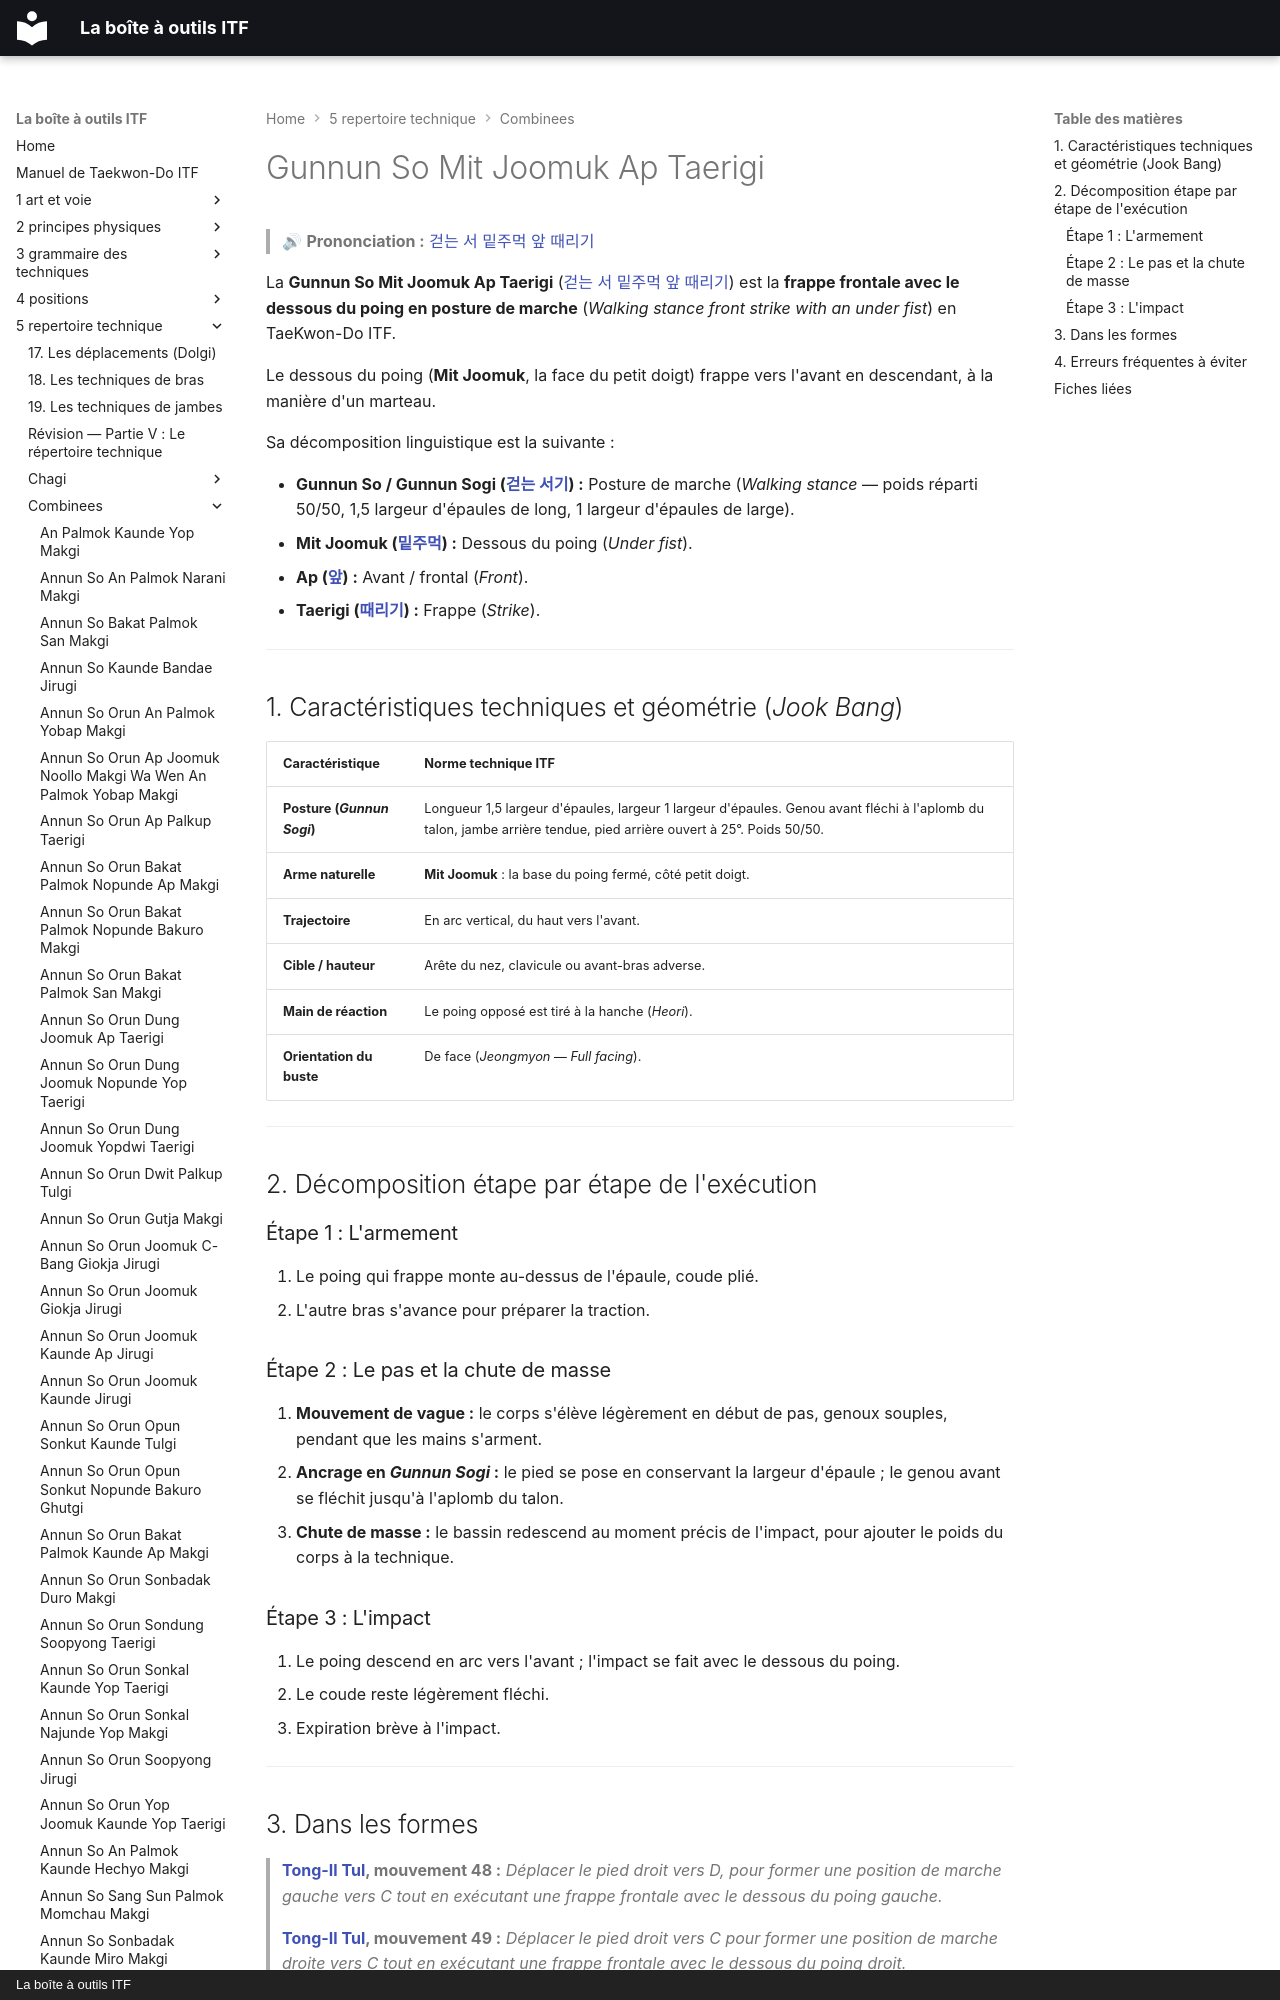

repository: yvmori1/La-boite-outils-ITF · page: 5-repertoire-technique/combinees/Gunnun-So-Mit-Joomuk-Ap-Taerigi/index.html · generator: mkdocs · copyright: La boîte à outils ITF

# Gunnun So Mit Joomuk Ap Taerigi

> 🔊 **Prononciation :** [걷는 서 밑주먹 앞 때리기](../../audio/Techniques/Gunnun-So-Mit-Joomuk-Ap-Taerigi.m4a)

La **Gunnun So Mit Joomuk Ap Taerigi** ([걷는 서 밑주먹 앞 때리기](../../audio/Techniques/Gunnun-So-Mit-Joomuk-Ap-Taerigi.m4a)) est la **frappe frontale avec le dessous du poing en posture de marche** (*Walking stance front strike with an under fist*) en TaeKwon-Do ITF.

Le dessous du poing (**Mit Joomuk**, la face du petit doigt) frappe vers l'avant en descendant, à la manière d'un marteau.

Sa décomposition linguistique est la suivante :
